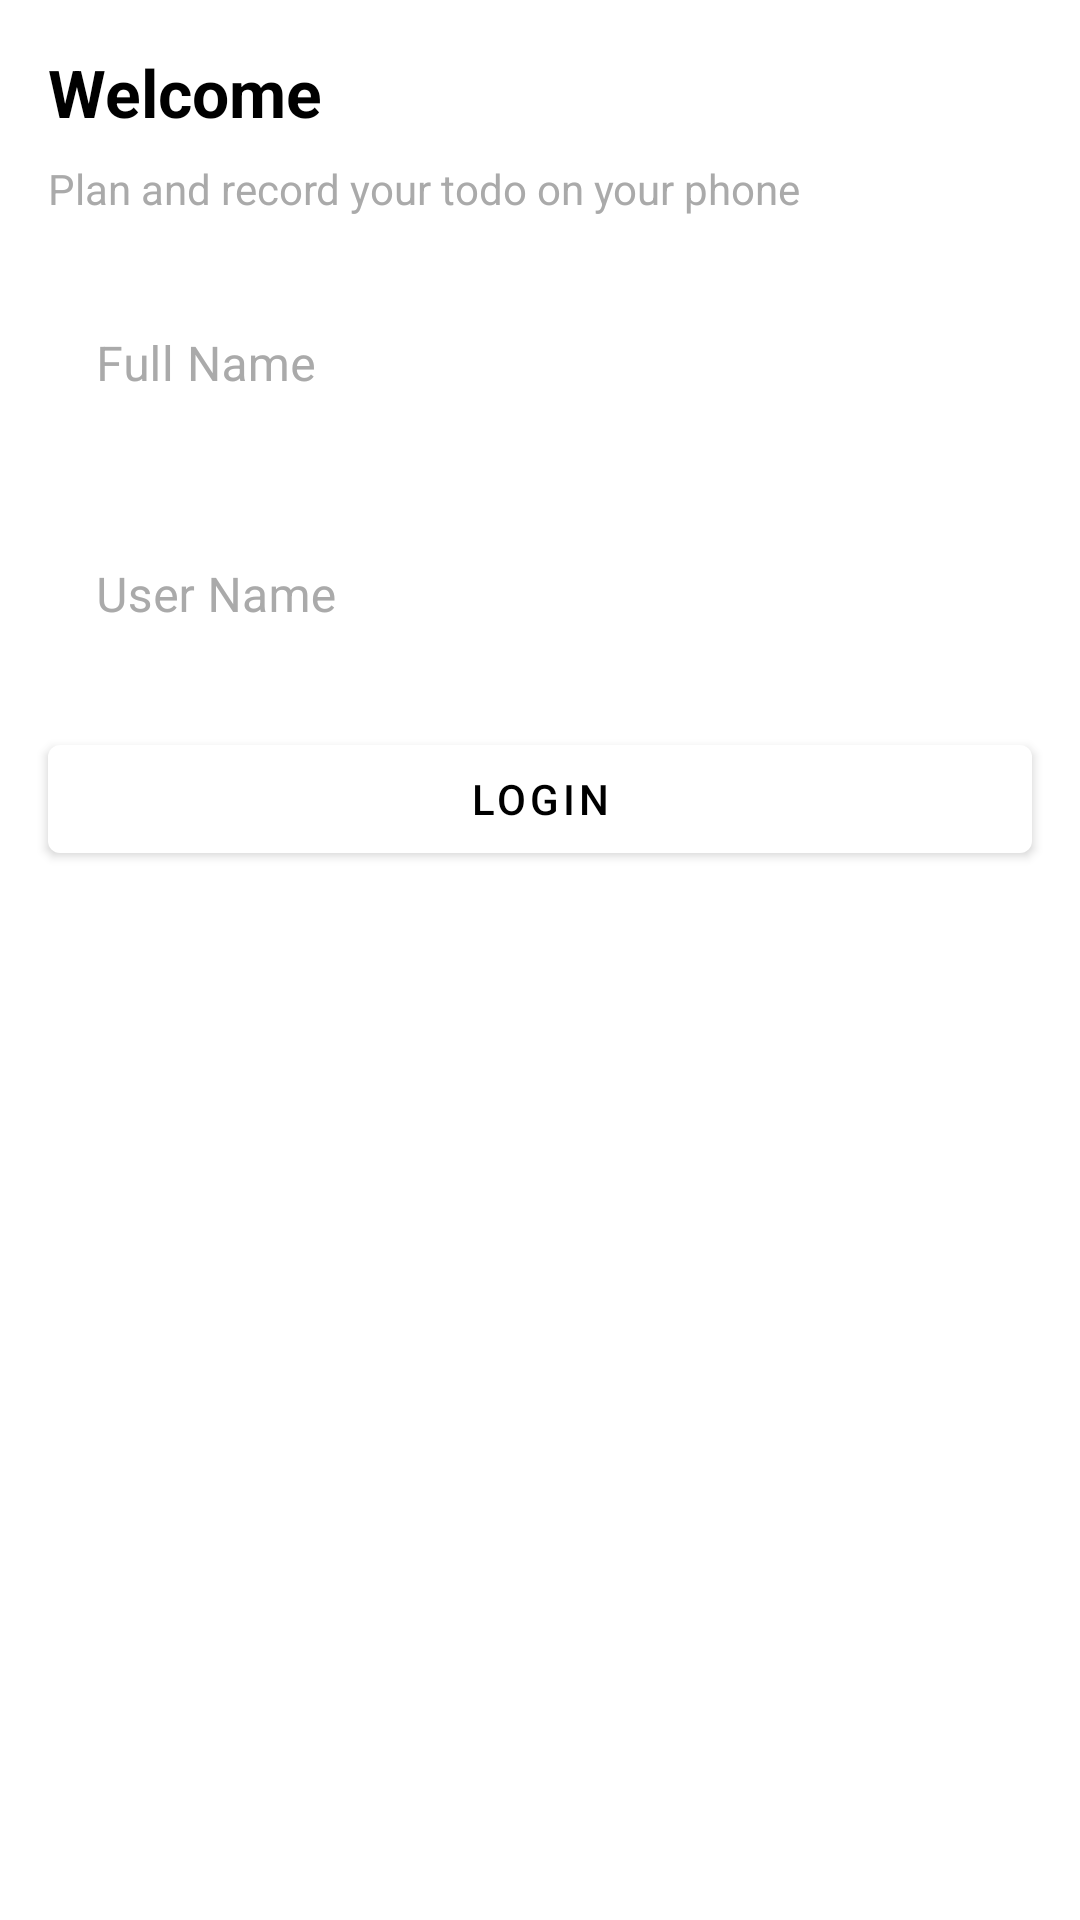

Produce the Android XML layout that renders to this screen, including the resource entries it uses.
<!-- AndroidManifest.xml: activity theme NoToolbar -->
<!-- res/layout/activity_login.xml -->
<?xml version="1.0" encoding="utf-8"?>
<androidx.constraintlayout.widget.ConstraintLayout xmlns:android="http://schemas.android.com/apk/res/android"
    xmlns:app="http://schemas.android.com/apk/res-auto"
    xmlns:tools="http://schemas.android.com/tools"
    android:layout_width="match_parent"
    android:background="@android:color/white"
    android:layout_height="match_parent"
    tools:context=".login.LoginActivity">

    <TextView
        android:id="@+id/textViewWelcome"
        android:layout_width="0dp"
        android:layout_margin="16dp"
        android:layout_height="wrap_content"
        android:text="@string/welcome"
        android:textAppearance="@style/TextAppearance.AppCompat.Large"
        android:textColor="@android:color/black"
        android:textStyle="bold"
        app:layout_constraintEnd_toEndOf="parent"
        app:layout_constraintStart_toStartOf="parent"
        app:layout_constraintTop_toTopOf="parent" />

    <TextView
        android:id="@+id/textView2"
        android:layout_width="0dp"
        android:layout_height="wrap_content"
        android:layout_marginTop="8dp"
        android:text="@string/plan_and_record_your_todo_on_your_phone"
        android:textAppearance="@style/TextAppearance.AppCompat.Small"
        android:textColor="@android:color/darker_gray"
        app:layout_constraintEnd_toEndOf="@+id/textViewWelcome"
        app:layout_constraintStart_toStartOf="@+id/textViewWelcome"
        app:layout_constraintTop_toBottomOf="@+id/textViewWelcome" />

    <com.google.android.material.textfield.TextInputLayout
        style="@style/Widget.MaterialComponents.TextInputLayout.OutlinedBox"
        android:layout_width="0dp"
        android:id="@+id/fullNameContainer"
        android:layout_height="wrap_content"
        android:layout_marginTop="16dp"
        android:hint="@string/full_name"
        android:textColorHint="@android:color/darker_gray"
        app:layout_constraintEnd_toEndOf="@+id/textViewWelcome"
        app:layout_constraintStart_toStartOf="@+id/textViewWelcome"
        app:layout_constraintTop_toBottomOf="@+id/textView2">

        <com.google.android.material.textfield.TextInputEditText
            android:id="@+id/editTextFullName"
            android:layout_width="match_parent"
            android:layout_height="wrap_content"
            android:textColor="@android:color/black" />
    </com.google.android.material.textfield.TextInputLayout>

    <com.google.android.material.textfield.TextInputLayout
        style="@style/Widget.MaterialComponents.TextInputLayout.OutlinedBox"
        android:layout_width="0dp"
        android:id="@+id/userNameContainer"
        android:layout_height="wrap_content"
        android:layout_marginTop="16dp"
        android:hint="@string/user_name"
        android:textColorHint="@android:color/darker_gray"
        app:layout_constraintEnd_toEndOf="@+id/fullNameContainer"
        app:layout_constraintStart_toStartOf="@+id/fullNameContainer"
        app:layout_constraintTop_toBottomOf="@+id/fullNameContainer">

        <com.google.android.material.textfield.TextInputEditText
            android:id="@+id/editTextUserName"
            android:layout_width="match_parent"
            android:layout_height="wrap_content"
            android:textColor="@android:color/black" />
    </com.google.android.material.textfield.TextInputLayout>

    <com.google.android.material.button.MaterialButton
        android:id="@+id/buttonLogin"
        android:layout_width="0dp"
        android:layout_height="wrap_content"
        android:text="@string/login"
        android:layout_marginTop="16dp"
        app:layout_constraintEnd_toEndOf="@+id/userNameContainer"
        app:layout_constraintStart_toStartOf="@+id/userNameContainer"
        app:layout_constraintTop_toBottomOf="@+id/userNameContainer" />

    <ImageView
        android:layout_width="wrap_content"
        android:layout_height="wrap_content"
        android:padding="16dp"
        android:src="@drawable/ic_note_check"
        app:layout_constraintBottom_toBottomOf="parent"
        app:layout_constraintEnd_toEndOf="parent"
        app:layout_constraintStart_toStartOf="parent"
        app:layout_constraintTop_toBottomOf="@+id/buttonLogin" />
</androidx.constraintlayout.widget.ConstraintLayout>
<!-- resources referenced by this layout -->
<resources>
  <string name="full_name">Full Name</string>
  <string name="login">Login</string>
  <string name="plan_and_record_your_todo_on_your_phone">Plan and record your todo on your phone</string>
  <string name="user_name">User Name</string>
  <string name="welcome">Welcome</string>
  <style name="NoToolbar" parent="Theme.MaterialComponents.NoActionBar">
          
          <item name="colorPrimary">@color/colorPrimary</item>
          <item name="colorPrimaryDark">@color/colorPrimaryDark</item>
          <item name="colorAccent">@color/colorAccent</item>
      </style>
  <color name="colorPrimary">#FFF</color>
  <color name="colorPrimaryDark">#000</color>
  <color name="colorAccent">#000</color>
</resources>
